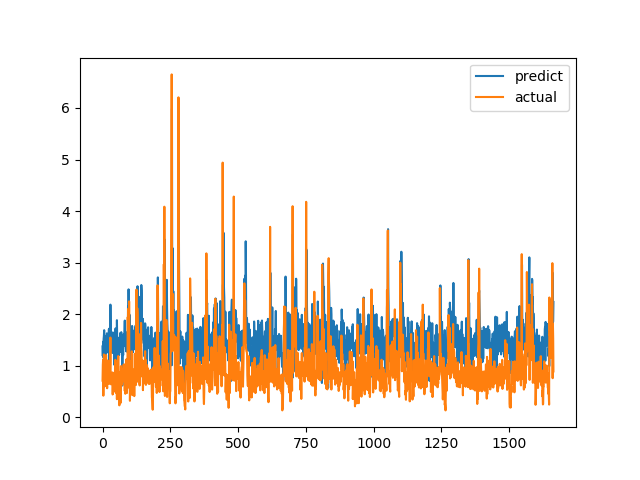

Data behind this chart, as committed beside it:
predict, actual
1.374, 0.7094
1.188, 1.015
1.465, 1.116
1.161, 0.4183
1.521, 1.002
1.576, 1.219
1.689, 1.143
1.383, 0.6528
1.276, 0.6747
1.514, 0.601
1.195, 0.6695
1.19, 0.6538
1.064, 0.7814
1.256, 1.206
1.586, 0.8469
1.252, 0.8286
1.628, 0.6482
1.589, 0.5624
1.55, 0.7183
1.525, 1.1
1.536, 0.9542
1.464, 0.729
1.342, 0.6694
1.7, 0.8631
1.717, 0.6465
1.086, 0.8223
1.355, 0.9236
1.396, 0.8301
1.527, 1.067
2.185, 1.546
1.791, 0.6827
1.437, 0.6386
1.328, 0.6464
1.401, 0.6881
1.29, 0.7274
1.614, 0.65
1.246, 0.8694
1.452, 0.4409
1.645, 0.4519
1.325, 0.7575
1.431, 0.4952
1.389, 0.6851
1.545, 0.7244
1.02, 0.8654
1.492, 0.74
1.265, 0.8071
1.623, 0.8204
1.496, 1.114
1.724, 1.109
1.506, 0.4751
1.136, 1.039
1.525, 0.9458
1.052, 0.7878
1.883, 0.3505
1.377, 0.9368
1.076, 0.9868
1.463, 0.647
1.215, 1.03
1.404, 1.187
1.541, 0.9329
... 1,604 more rows
